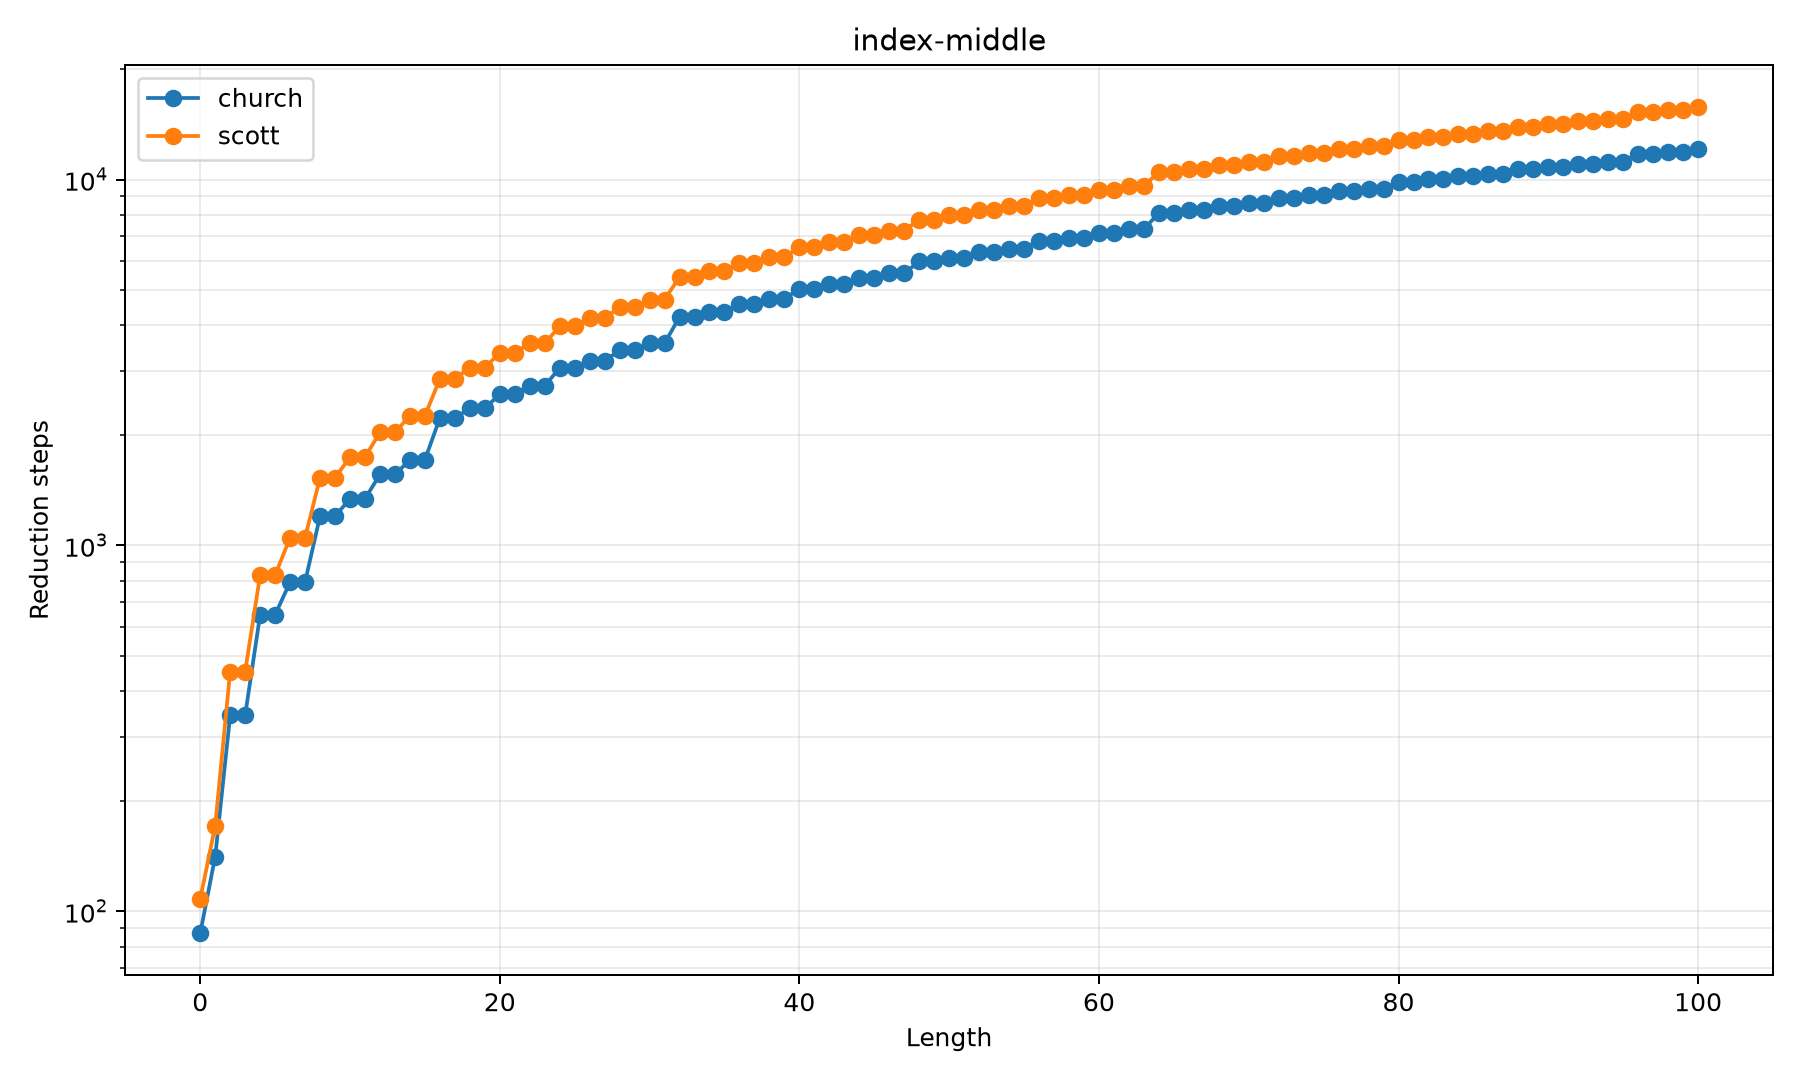

The file beside this chart, header and first rows:
method, length, steps, value, status
church, 0, 87, 999, ok
church, 1, 141, 1, ok
church, 2, 343, 2, ok
church, 3, 343, 2, ok
church, 4, 646, 3, ok
church, 5, 646, 3, ok
church, 6, 794, 4, ok
church, 7, 794, 4, ok
church, 8, 1202, 5, ok
church, 9, 1202, 5, ok
church, 10, 1341, 6, ok
church, 11, 1341, 6, ok
church, 12, 1563, 7, ok
church, 13, 1563, 7, ok
church, 14, 1713, 8, ok
church, 15, 1713, 8, ok
church, 16, 2230, 9, ok
church, 17, 2230, 9, ok
church, 18, 2369, 10, ok
church, 19, 2369, 10, ok
church, 20, 2591, 11, ok
church, 21, 2591, 11, ok
church, 22, 2732, 12, ok
church, 23, 2732, 12, ok
church, 24, 3054, 13, ok
church, 25, 3054, 13, ok
church, 26, 3193, 14, ok
church, 27, 3193, 14, ok
church, 28, 3415, 15, ok
church, 29, 3415, 15, ok
church, 30, 3567, 16, ok
church, 31, 3567, 16, ok
church, 32, 4213, 17, ok
church, 33, 4213, 17, ok
church, 34, 4352, 18, ok
church, 35, 4352, 18, ok
church, 36, 4574, 19, ok
church, 37, 4574, 19, ok
church, 38, 4715, 20, ok
church, 39, 4715, 20, ok
church, 40, 5037, 21, ok
church, 41, 5037, 21, ok
church, 42, 5176, 22, ok
church, 43, 5176, 22, ok
church, 44, 5398, 23, ok
church, 45, 5398, 23, ok
church, 46, 5541, 24, ok
church, 47, 5541, 24, ok
church, 48, 5978, 25, ok
church, 49, 5978, 25, ok
church, 50, 6117, 26, ok
church, 51, 6117, 26, ok
church, 52, 6339, 27, ok
church, 53, 6339, 27, ok
church, 54, 6480, 28, ok
church, 55, 6480, 28, ok
church, 56, 6802, 29, ok
church, 57, 6802, 29, ok
church, 58, 6941, 30, ok
church, 59, 6941, 30, ok
... 142 more rows
